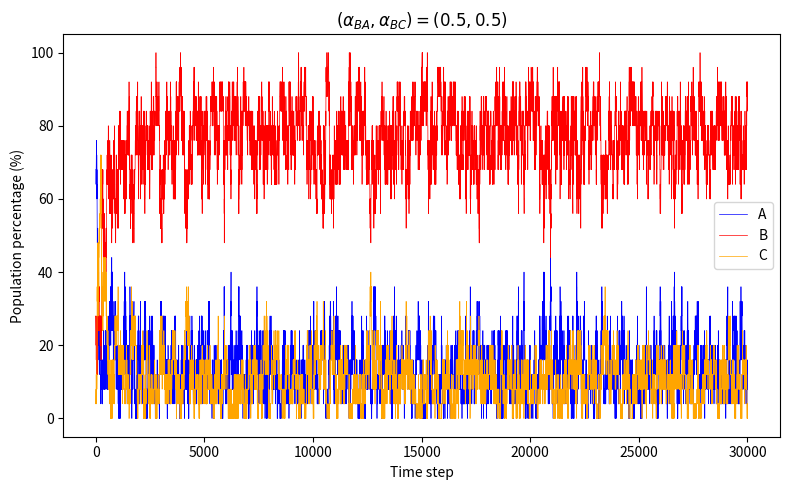
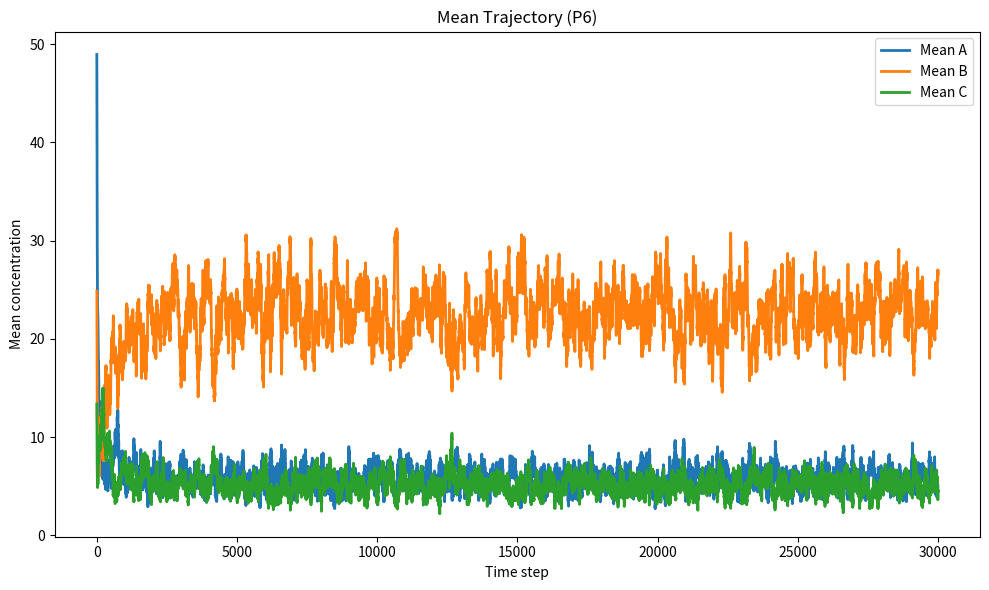
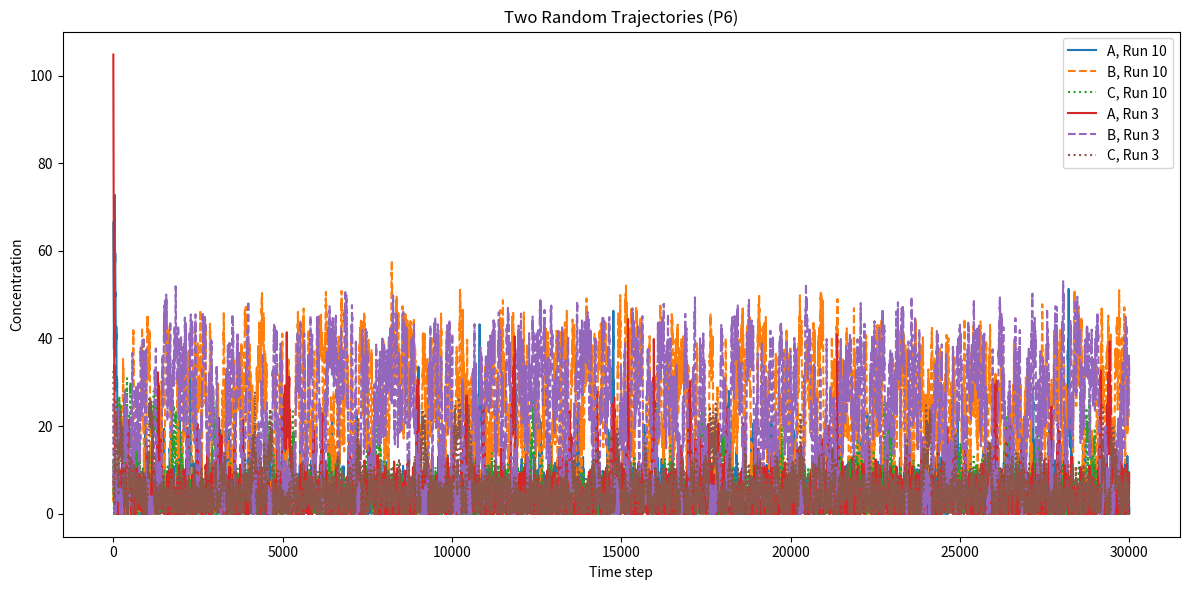

Reproduce these figures in Python, in order.
import numpy as np
import matplotlib.pyplot as plt
from collections import Counter
import random

# ---- Shifted Hill Inhibition ----
def shifted_hill_inhib(x, X0, n, lam):
    return lam + (1.0 - lam) / (1.0 + (x / X0) ** n)

# ---- Tri-Stable Parameter sets as used in the paper(mentioned in Table S1)----
param_sets = {
    "P1": {
        "g_A": 74.661273, "g_B": 88.839696, "g_C": 33.342705,
        "k_A": 0.7806, "k_B": 0.913511, "k_C": 0.678669,
        "a0_BA": 11.243532, "n_BA": 6, "lam_BA": 0.056011,
        "a0_CA": 4.745698, "n_CA": 5, "lam_CA": 0.012852,
        "a0_AB": 5.979105, "n_AB": 6, "lam_AB": 0.020298,
        "a0_CB": 8.414342, "n_CB": 2, "lam_CB": 0.016738,
        "a0_BC": 11.509482, "n_BC": 4, "lam_BC": 0.022222,
        "a0_AC": 9.969809, "n_AC": 5, "lam_AC": 0.010311
    },
    "P2": {
        "g_A": 12.756414, "g_B": 24.611005, "g_C": 21.892383,
        "k_A": 0.49127, "k_B": 0.87707, "k_C": 0.668234,
        "a0_BA": 9.454558, "n_BA": 5, "lam_BA": 0.134716,
        "a0_CA": 8.071632, "n_CA": 2, "lam_CA": 0.019995,
        "a0_AB": 13.404026, "n_AB": 4, "lam_AB": 0.012008,
        "a0_CB": 5.068572, "n_CB": 3, "lam_CB": 0.017363,
        "a0_BC": 8.145014, "n_BC": 5, "lam_BC": 0.028832,
        "a0_AC": 9.122129, "n_AC": 4, "lam_AC": 0.01217
    },
    "P3": {
        "g_A": 45.389182, "g_B": 45.473476, "g_C": 69.274178,
        "k_A": 0.79649, "k_B": 0.660882, "k_C": 0.567332,
        "a0_BA": 11.248542, "n_BA": 5, "lam_BA": 0.028717,
        "a0_CA": 11.806646, "n_CA": 5, "lam_CA": 0.010077,
        "a0_AB": 9.089216, "n_AB": 2, "lam_AB": 0.027849,
        "a0_CB": 7.735465, "n_CB": 2, "lam_CB": 0.016295,
        "a0_BC": 12.262296, "n_BC": 6, "lam_BC": 0.02782,
        "a0_AC": 3.430087, "n_AC": 5, "lam_AC": 0.053563
    },
    "P4": {
        "g_A": 43.125467, "g_B": 42.705912, "g_C": 22.316457,
        "k_A": 0.631683, "k_B": 0.758171, "k_C": 0.429697,
        "a0_BA": 9.723269, "n_BA": 6, "lam_BA": 0.024531,
        "a0_CA": 9.151694, "n_CA": 5, "lam_CA": 0.017554,
        "a0_AB": 7.893864, "n_AB": 4, "lam_AB": 0.013122,
        "a0_CB": 12.18131, "n_CB": 6, "lam_CB": 0.069397,
        "a0_BC": 9.875833, "n_BC": 4, "lam_BC": 0.013806,
        "a0_AC": 6.194162, "n_AC": 3, "lam_AC": 0.011343
    },
    "P5": {
        "g_A": 42.683186, "g_B": 7.390051, "g_C": 19.679016,
        "k_A": 0.666992, "k_B": 0.248021, "k_C": 0.616533,
        "a0_BA": 9.225716, "n_BA": 4, "lam_BA": 0.026475,
        "a0_CA": 7.928571, "n_CA": 6, "lam_CA": 0.027664,
        "a0_AB": 9.793446, "n_AB": 2, "lam_AB": 0.011958,
        "a0_CB": 9.087973, "n_CB": 4, "lam_CB": 0.013192,
        "a0_BC": 10.199934, "n_BC": 6, "lam_BC": 0.011774,
        "a0_AC": 11.074304, "n_AC": 2, "lam_AC": 0.011618
    },
    "P6": {
        "g_A": 50.540607, "g_B": 31.447113, "g_C": 26.023803,
        "k_A": 0.4229, "k_B": 0.691099, "k_C": 0.77937,
        "a0_BA": 5.094179, "n_BA": 1, "lam_BA": 0.011036,
        "a0_CA": 1.804967, "n_CA": 3, "lam_CA": 0.031085,
        "a0_AB": 5.269278, "n_AB": 4, "lam_AB": 0.104037,
        "a0_CB": 8.599533, "n_CB": 6, "lam_CB": 0.011182,
        "a0_BC": 5.288305, "n_BC": 1, "lam_BC": 0.018682,
        "a0_AC": 10.552204, "n_AC": 2, "lam_AC": 0.011434
    }
}

# Choose parameter set here!
param_set_choice = "P6"   # <-- change this as needed ("P1"..."P6")

# Simulation parameters 
N_INIT = 25 #no. of random initial conditions
TIME_STEPS = 30000
dt = 0.1
sqrt_dt = np.sqrt(dt) # pre computing for efficiency
noise_factor = 4 #noise strength
beta = 100.0  # threshold relaxation timescale(as used in the paper(methods section))

# Epigenetic feedback strengths (user input or leave at zero)
alpha_BA = 0.5
alpha_CA = 0
alpha_AB = 0
alpha_CB = 0
alpha_AC = 0
alpha_BC = 0.5

# Load selected set into local variables
params = param_sets[param_set_choice]
globals().update(params)  # Makes variables like g_A, k_A, a0_BA, etc., available

# ---- Main simulation Definition----
def simulate_triad(N_INIT, TIME_STEPS, dt):
    A_traj = np.zeros((N_INIT, TIME_STEPS))
    B_traj = np.zeros((N_INIT, TIME_STEPS))
    C_traj = np.zeros((N_INIT, TIME_STEPS))
    B0A_traj = np.zeros((N_INIT, TIME_STEPS))
    C0A_traj = np.zeros((N_INIT, TIME_STEPS))
    A0B_traj = np.zeros((N_INIT, TIME_STEPS))
    C0B_traj = np.zeros((N_INIT, TIME_STEPS))
    A0C_traj = np.zeros((N_INIT, TIME_STEPS))
    B0C_traj = np.zeros((N_INIT, TIME_STEPS))
    phenotypes = []

    for it in range(N_INIT):
        # Gene concentrations
        A = np.zeros(TIME_STEPS)
        B = np.zeros(TIME_STEPS)
        C = np.zeros(TIME_STEPS)
        # Thresholds (one for each edge)
        B0A = np.zeros(TIME_STEPS)
        C0A = np.zeros(TIME_STEPS)
        A0B = np.zeros(TIME_STEPS)
        C0B = np.zeros(TIME_STEPS)
        A0C = np.zeros(TIME_STEPS)
        B0C = np.zeros(TIME_STEPS)

        # Initial conditions (randomized)
        A[0] = (g_A / k_A) * np.random.rand()
        B[0] = (g_B / k_B) * np.random.rand()
        C[0] = (g_C / k_C) * np.random.rand()
        # Initial thresholds (basal values)
        B0A[0] = a0_BA; C0A[0] = a0_CA
        A0B[0] = a0_AB; C0B[0] = a0_CB
        A0C[0] = a0_AC; B0C[0] = a0_BC

        for t in range(TIME_STEPS-1):
            # Update thresholds with epigenetic feedback, ensuring non negative values using max(0.0001, ...)using 0.0001 to avoid division by zero
            B0A[t+1] = max(0.0001, B0A[t] + dt * (a0_BA - B0A[t] - alpha_BA * A[t]) / beta)
            C0A[t+1] = max(0.0001,C0A[t] + dt * (a0_CA - C0A[t] - alpha_CA * A[t]) / beta)
            A0B[t+1] = max(0.0001,A0B[t] + dt * (a0_AB - A0B[t] - alpha_AB * B[t]) / beta)
            C0B[t+1] = max(0.0001,C0B[t] + dt * (a0_CB - C0B[t] - alpha_CB * B[t]) / beta)
            A0C[t+1] = max(0.0001,A0C[t] + dt * (a0_AC - A0C[t] - alpha_AC * C[t]) / beta)
            B0C[t+1] = max(0.0001,B0C[t] + dt * (a0_BC - B0C[t] - alpha_BC * C[t]) / beta)

            # Update gene concentrations
            inhib_A = shifted_hill_inhib(B[t], B0A[t], n_BA, lam_BA) * shifted_hill_inhib(C[t], C0A[t], n_CA, lam_CA)
            inhib_B = shifted_hill_inhib(A[t], A0B[t], n_AB, lam_AB) * shifted_hill_inhib(C[t], C0B[t], n_CB, lam_CB)
            inhib_C = shifted_hill_inhib(A[t], A0C[t], n_AC, lam_AC) * shifted_hill_inhib(B[t], B0C[t], n_BC, lam_BC)

            # Additive noise (added at each step instead of at intervals as in the paper), ensuring non negative values using max(0, ...)
            A[t+1] = max(0, A[t] + dt * (g_A * inhib_A - k_A * A[t]) + noise_factor * sqrt_dt * np.random.randn())
            B[t+1] = max(0, B[t] + dt * (g_B * inhib_B - k_B * B[t]) + noise_factor * sqrt_dt * np.random.randn())
            C[t+1] = max(0, C[t] + dt * (g_C * inhib_C - k_C * C[t]) + noise_factor * sqrt_dt * np.random.randn())

        A_traj[it] = A
        B_traj[it] = B
        C_traj[it] = C
        B0A_traj[it] = B0A
        C0A_traj[it] = C0A
        A0B_traj[it] = A0B
        C0B_traj[it] = C0B
        A0C_traj[it] = A0C
        B0C_traj[it] = B0C

        # Phenotype based on final values
        final_val = np.array([A[-1], B[-1], C[-1]])
        max_idx = np.argmax(final_val)
        if (final_val == final_val[max_idx]).sum() == 1:  # Only one winner, no tie, no hybrid states classified by paper's code
            if max_idx == 0:
                phenotypes.append('A')
            elif max_idx == 1:
                phenotypes.append('B')
            else:
                phenotypes.append('C')
        else:
            phenotypes.append('None')  # In case of an exact tie


    return (A_traj, B_traj, C_traj, B0A_traj, C0A_traj, A0B_traj, C0B_traj, A0C_traj, B0C_traj, phenotypes)

# ---- Run and plots ----
if __name__ == "__main__":
    results = simulate_triad(N_INIT, TIME_STEPS, dt)
    (A_traj, B_traj, C_traj,
     B0A_traj, C0A_traj, A0B_traj, C0B_traj, A0C_traj, B0C_traj, phenotypes) = results


     # --- PLOT 1 - Time-resolved population distribution ---

    n_runs, n_time = A_traj.shape
    a_state = np.zeros(n_time)
    b_state = np.zeros(n_time)
    c_state = np.zeros(n_time)

    for t in range(n_time):
        for j in range(n_runs):
            a = A_traj[j, t]
            # print(a)
            b = B_traj[j, t]
            c = C_traj[j, t]
            if a > b and a > c:
                a_state[t] += 1
            elif b > a and b > c:
                b_state[t] += 1
            elif c > a and c > b:
                c_state[t] += 1
            # Ties are ignored

    # Convert to percentages
    a_perc = 100 * a_state / n_runs
    b_perc = 100 * b_state / n_runs
    c_perc = 100 * c_state / n_runs

    # Plot
    plt.figure(figsize=(8,5))
    plt.plot(a_perc, color='blue', label='A', linewidth=0.5)
    plt.plot(b_perc, color='red', label='B', linewidth=0.5)
    plt.plot(c_perc, color='orange', label='C', linewidth=0.5)
    plt.xlabel('Time step')
    plt.ylabel('Population percentage (%)')
    plt.title(rf'$(\alpha_{{BA}}, \alpha_{{BC}}) = ({alpha_BA},{alpha_BC})$')
    plt.legend()
    plt.tight_layout()
    plt.show()


    # ----- PLOT 2 - Mean Trajectory Plot -----
    mean_A = np.mean(A_traj, axis=0)
    mean_B = np.mean(B_traj, axis=0)
    mean_C = np.mean(C_traj, axis=0)

    plt.figure(figsize=(10,6))
    plt.plot(mean_A, label='Mean A', linewidth=2)
    plt.plot(mean_B, label='Mean B', linewidth=2)
    plt.plot(mean_C, label='Mean C', linewidth=2)
    plt.xlabel('Time step')
    plt.ylabel('Mean concentration')
    plt.legend()
    plt.title(f'Mean Trajectory ({param_set_choice})')
    plt.tight_layout()
    plt.show()

    # ----- PLOT 3 - Two Random Trajectories -----
    N = A_traj.shape[0]
    idxs = random.sample(range(N), 2)

    plt.figure(figsize=(12,6))
    for idx in idxs:
        plt.plot(A_traj[idx], label=f'A, Run {idx+1}', linestyle='-')
        plt.plot(B_traj[idx], label=f'B, Run {idx+1}', linestyle='--')
        plt.plot(C_traj[idx], label=f'C, Run {idx+1}', linestyle=':')
    plt.xlabel('Time step')
    plt.ylabel('Concentration')
    plt.legend()
    plt.title(f'Two Random Trajectories ({param_set_choice})')
    plt.tight_layout()
    plt.show()

    # # Phenotype histogram
    # print("Phenotype counts:", Counter(phenotypes))
